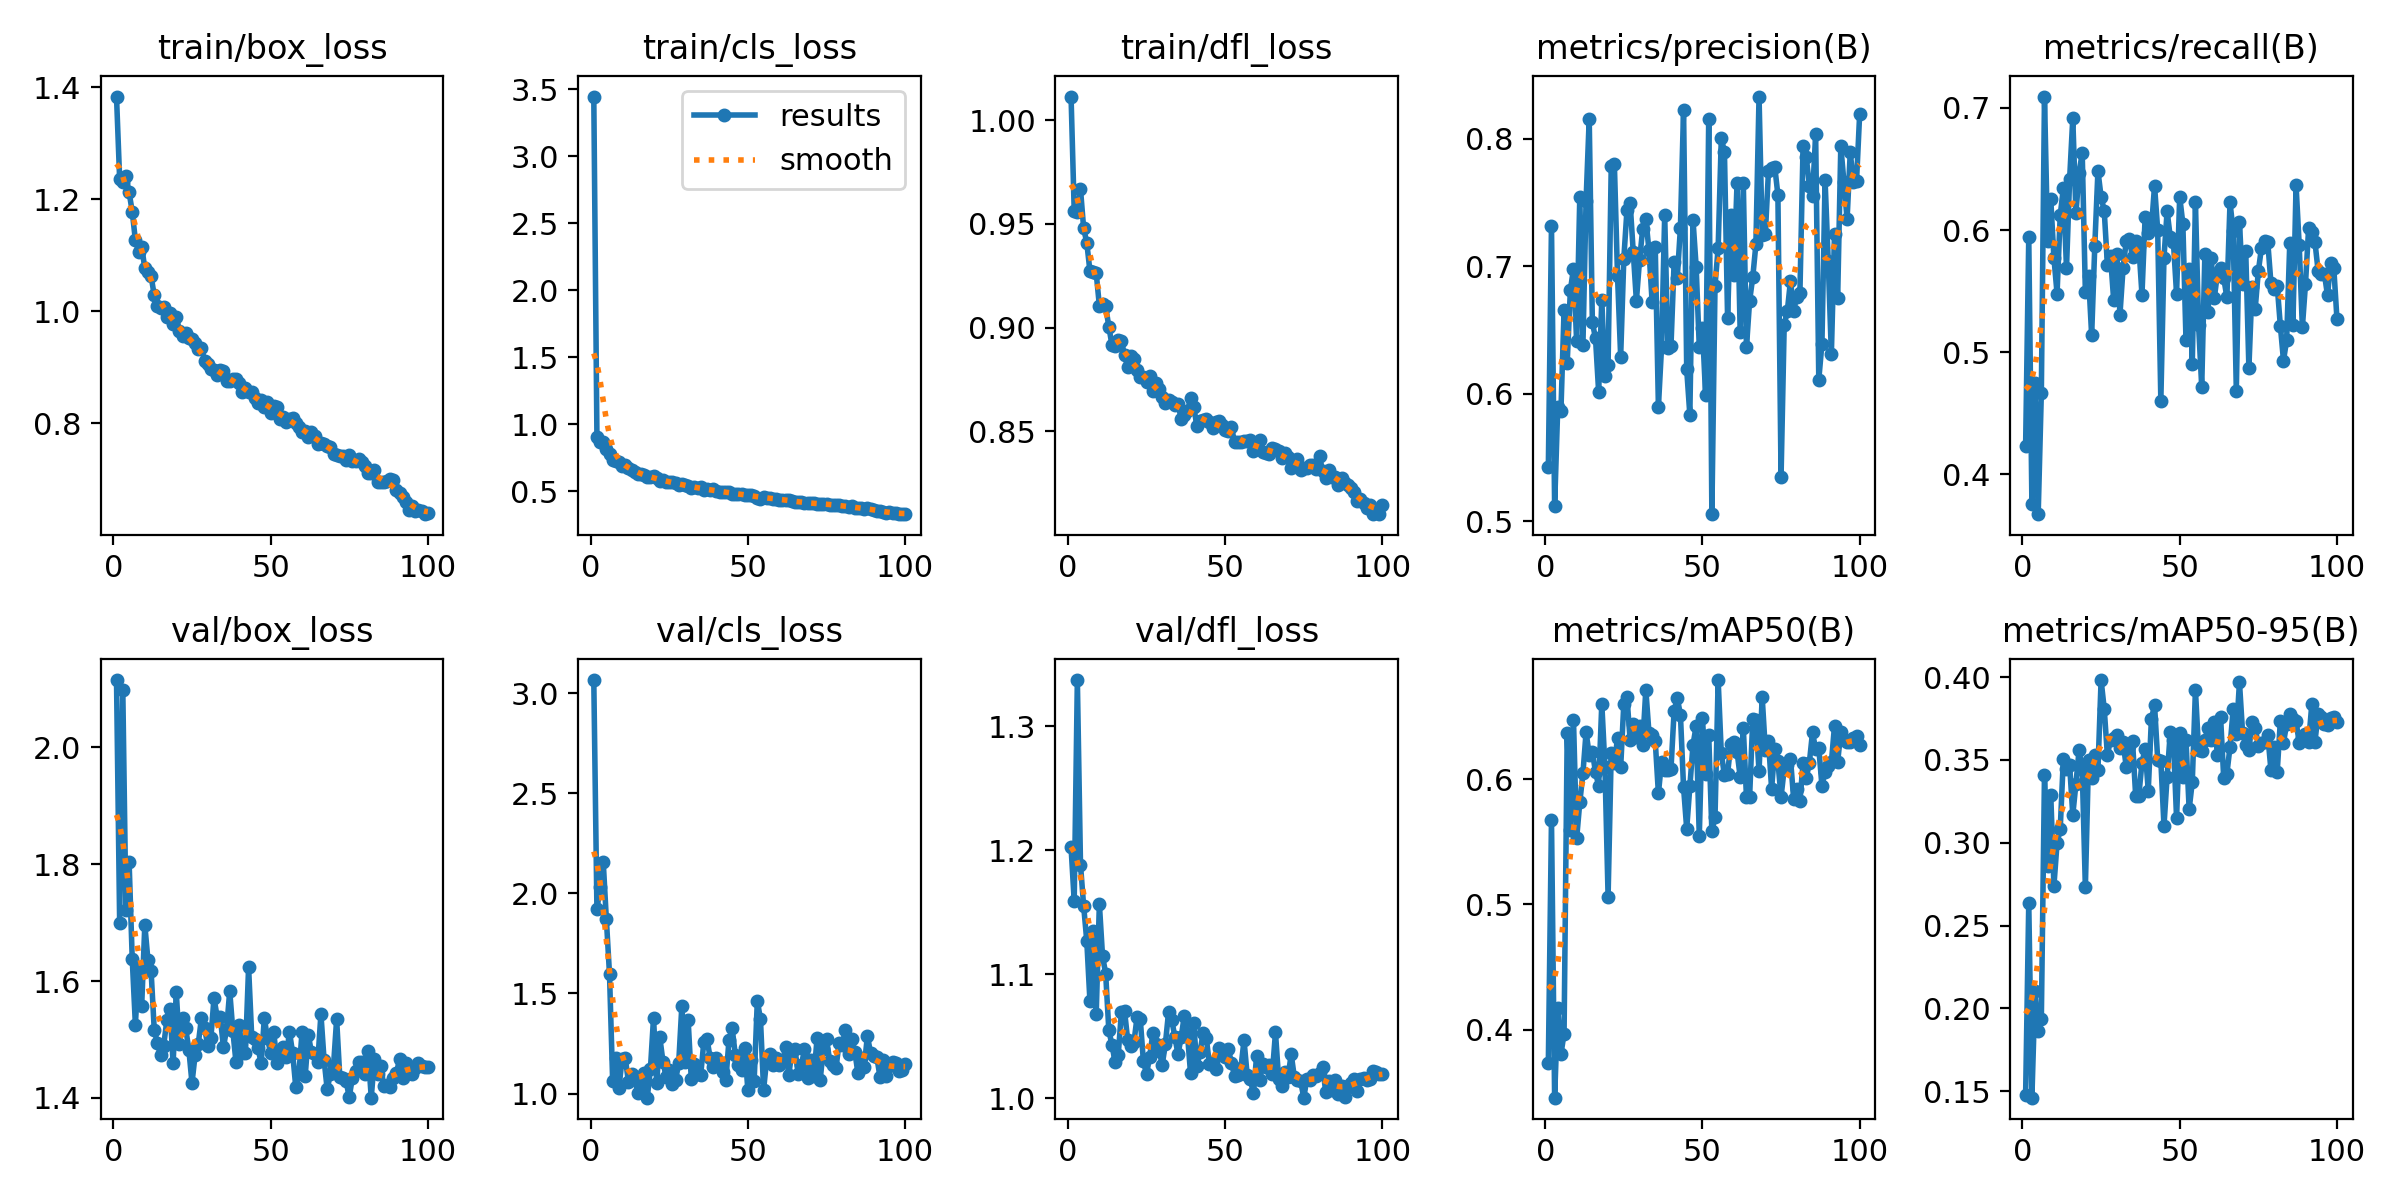

The data file committed next to this chart (first rows):
epoch, train/box_loss, train/cls_loss, train/dfl_loss, metrics/precision(B), metrics/recall(B), metrics/mAP50(B), metrics/mAP50-95(B), val/box_loss, val/cls_loss, val/dfl_loss, lr/pg0, lr/pg1, lr/pg2
1, 1.383, 3.445, 1.011, 0.5423, 0.4231, 0.3735, 0.1475, 2.115, 3.066, 1.202, 0.0005398, 0.0005398, 0.0005398
2, 1.236, 0.9086, 0.9564, 0.7319, 0.594, 0.5677, 0.2637, 1.7, 1.92, 1.159, 0.001085, 0.001085, 0.001085
3, 1.232, 0.8715, 0.956, 0.512, 0.3757, 0.3458, 0.1461, 2.098, 2.03, 1.337, 0.001618, 0.001618, 0.001618
4, 1.241, 0.8686, 0.9668, 0.5899, 0.475, 0.4173, 0.2103, 1.721, 2.159, 1.188, 0.001618, 0.001618, 0.001618
5, 1.212, 0.8139, 0.9479, 0.5863, 0.3674, 0.3802, 0.1862, 1.804, 1.87, 1.155, 0.001601, 0.001601, 0.001601
6, 1.178, 0.7816, 0.941, 0.6656, 0.4668, 0.397, 0.1936, 1.638, 1.596, 1.127, 0.001584, 0.001584, 0.001584
7, 1.127, 0.7369, 0.9273, 0.6245, 0.7093, 0.637, 0.341, 1.526, 1.063, 1.078, 0.001568, 0.001568, 0.001568
8, 1.107, 0.7256, 0.9269, 0.681, 0.5914, 0.559, 0.2858, 1.623, 1.179, 1.135, 0.001551, 0.001551, 0.001551
9, 1.115, 0.7177, 0.9262, 0.6982, 0.625, 0.6472, 0.3288, 1.557, 1.028, 1.068, 0.001535, 0.001535, 0.001535
10, 1.076, 0.6916, 0.9106, 0.6412, 0.5773, 0.5526, 0.274, 1.696, 1.172, 1.157, 0.001519, 0.001519, 0.001519
11, 1.07, 0.696, 0.9113, 0.7544, 0.548, 0.5815, 0.2999, 1.635, 1.179, 1.115, 0.001502, 0.001502, 0.001502
12, 1.063, 0.6759, 0.9103, 0.6384, 0.612, 0.6046, 0.3081, 1.617, 1.06, 1.101, 0.001486, 0.001486, 0.001486
13, 1.028, 0.6571, 0.9006, 0.7516, 0.6342, 0.6374, 0.3507, 1.517, 1.096, 1.055, 0.001469, 0.001469, 0.001469
14, 1.009, 0.6472, 0.8917, 0.8159, 0.5686, 0.6197, 0.3447, 1.494, 1.075, 1.043, 0.001453, 0.001453, 0.001453
15, 1.006, 0.6329, 0.8911, 0.6559, 0.642, 0.6219, 0.3468, 1.473, 1.003, 1.029, 0.001436, 0.001436, 0.001436
16, 1.008, 0.631, 0.8939, 0.6436, 0.6915, 0.6055, 0.3168, 1.49, 1.039, 1.035, 0.001419, 0.001419, 0.001419
17, 0.9892, 0.6191, 0.8938, 0.6015, 0.6138, 0.5947, 0.3356, 1.533, 1.104, 1.069, 0.001403, 0.001403, 0.001403
18, 0.9968, 0.6059, 0.8867, 0.6736, 0.647, 0.6603, 0.356, 1.552, 0.9794, 1.071, 0.001386, 0.001386, 0.001386
19, 0.9775, 0.6066, 0.8812, 0.6138, 0.6631, 0.61, 0.3443, 1.46, 1.121, 1.047, 0.00137, 0.00137, 0.00137
20, 0.9897, 0.6118, 0.8866, 0.6229, 0.5496, 0.5062, 0.2731, 1.581, 1.379, 1.042, 0.001353, 0.001353, 0.001353
21, 0.9639, 0.5959, 0.8847, 0.7785, 0.5628, 0.6212, 0.35, 1.492, 1.055, 1.045, 0.001337, 0.001337, 0.001337
22, 0.9562, 0.5764, 0.8796, 0.7801, 0.5139, 0.6126, 0.3389, 1.537, 1.28, 1.066, 0.00132, 0.00132, 0.00132
23, 0.9617, 0.5847, 0.8764, 0.6924, 0.5872, 0.6326, 0.3528, 1.519, 1.159, 1.064, 0.001304, 0.001304, 0.001304
24, 0.9516, 0.572, 0.8763, 0.6292, 0.6484, 0.6094, 0.3439, 1.483, 1.084, 1.03, 0.001287, 0.001287, 0.001287
25, 0.9496, 0.5718, 0.8741, 0.706, 0.6272, 0.6602, 0.3983, 1.426, 1.118, 1.02, 0.001271, 0.001271, 0.001271
26, 0.9436, 0.5703, 0.8769, 0.7441, 0.6157, 0.6654, 0.3809, 1.474, 1.048, 1.034, 0.001254, 0.001254, 0.001254
27, 0.9318, 0.5601, 0.8697, 0.75, 0.5718, 0.6316, 0.3529, 1.492, 1.066, 1.052, 0.001238, 0.001238, 0.001238
28, 0.9344, 0.551, 0.8734, 0.7112, 0.5784, 0.6437, 0.3622, 1.536, 1.152, 1.044, 0.001221, 0.001221, 0.001221
29, 0.9113, 0.5533, 0.8706, 0.673, 0.5428, 0.6338, 0.3633, 1.52, 1.438, 1.038, 0.001205, 0.001205, 0.001205
30, 0.9051, 0.5485, 0.8666, 0.7048, 0.5802, 0.6422, 0.3652, 1.489, 1.156, 1.027, 0.001188, 0.001188, 0.001188
31, 0.8969, 0.5369, 0.8638, 0.7291, 0.5309, 0.6275, 0.3572, 1.502, 1.368, 1.044, 0.001172, 0.001172, 0.001172
32, 0.8954, 0.5285, 0.865, 0.737, 0.5692, 0.6714, 0.3608, 1.571, 1.073, 1.069, 0.001155, 0.001155, 0.001155
33, 0.8857, 0.5344, 0.8641, 0.7126, 0.5907, 0.6369, 0.3458, 1.538, 1.146, 1.063, 0.001139, 0.001139, 0.001139
34, 0.895, 0.523, 0.8627, 0.6722, 0.5924, 0.6355, 0.3584, 1.538, 1.097, 1.05, 0.001122, 0.001122, 0.001122
35, 0.8923, 0.5344, 0.8634, 0.715, 0.5776, 0.6302, 0.3613, 1.487, 1.094, 1.035, 0.001106, 0.001106, 0.001106
36, 0.8756, 0.5072, 0.8562, 0.5898, 0.5913, 0.5886, 0.3282, 1.517, 1.259, 1.049, 0.001089, 0.001089, 0.001089
37, 0.8756, 0.5162, 0.8578, 0.6367, 0.5869, 0.6138, 0.3285, 1.583, 1.273, 1.066, 0.001073, 0.001073, 0.001073
38, 0.8781, 0.5096, 0.8597, 0.7403, 0.5472, 0.6075, 0.3484, 1.514, 1.178, 1.052, 0.001056, 0.001056, 0.001056
39, 0.8796, 0.5142, 0.8662, 0.6356, 0.6104, 0.6075, 0.3566, 1.461, 1.132, 1.02, 0.00104, 0.00104, 0.00104
40, 0.8725, 0.502, 0.8619, 0.6375, 0.5972, 0.6082, 0.3315, 1.525, 1.176, 1.06, 0.001023, 0.001023, 0.001023
41, 0.8557, 0.4972, 0.8527, 0.7033, 0.6013, 0.6546, 0.3749, 1.478, 1.152, 1.026, 0.001007, 0.001007, 0.001007
42, 0.8623, 0.4962, 0.8551, 0.6909, 0.6363, 0.6647, 0.3831, 1.478, 1.108, 1.037, 0.0009904, 0.0009904, 0.0009904
43, 0.8563, 0.4954, 0.8553, 0.7302, 0.6, 0.6515, 0.3502, 1.624, 1.067, 1.052, 0.0009739, 0.0009739, 0.0009739
44, 0.8548, 0.4972, 0.8558, 0.823, 0.4603, 0.5934, 0.3494, 1.504, 1.269, 1.048, 0.0009574, 0.0009574, 0.0009574
45, 0.8453, 0.4821, 0.8545, 0.6191, 0.5775, 0.5605, 0.3102, 1.501, 1.325, 1.027, 0.0009409, 0.0009409, 0.0009409
46, 0.8361, 0.4802, 0.8517, 0.5834, 0.6155, 0.5942, 0.34, 1.485, 1.194, 1.029, 0.0009243, 0.0009243, 0.0009243
47, 0.841, 0.4767, 0.8548, 0.7365, 0.5941, 0.6273, 0.3666, 1.46, 1.144, 1.023, 0.0009078, 0.0009078, 0.0009078
48, 0.8297, 0.4787, 0.8551, 0.6997, 0.5901, 0.6425, 0.362, 1.536, 1.119, 1.04, 0.0008913, 0.0008913, 0.0008913
49, 0.8378, 0.4758, 0.8532, 0.6367, 0.5478, 0.5543, 0.3149, 1.503, 1.23, 1.039, 0.0008748, 0.0008748, 0.0008748
50, 0.8185, 0.4765, 0.8507, 0.6516, 0.6273, 0.6491, 0.3663, 1.477, 1.016, 1.033, 0.0008583, 0.0008583, 0.0008583
51, 0.8303, 0.4711, 0.8504, 0.5992, 0.6052, 0.6042, 0.3395, 1.513, 1.168, 1.04, 0.0008418, 0.0008418, 0.0008418
52, 0.8286, 0.4648, 0.8521, 0.8159, 0.5098, 0.6353, 0.362, 1.46, 1.065, 1.028, 0.0008253, 0.0008253, 0.0008253
53, 0.8081, 0.453, 0.8447, 0.5056, 0.5684, 0.5583, 0.3202, 1.474, 1.463, 1.018, 0.0008088, 0.0008088, 0.0008088
54, 0.8102, 0.4457, 0.8449, 0.6848, 0.4907, 0.5697, 0.3368, 1.487, 1.372, 1.019, 0.0007923, 0.0007923, 0.0007923
55, 0.8024, 0.4555, 0.8449, 0.7146, 0.6228, 0.6791, 0.3924, 1.471, 1.019, 1.024, 0.0007758, 0.0007758, 0.0007758
56, 0.8079, 0.4541, 0.8454, 0.8004, 0.5225, 0.6206, 0.3559, 1.513, 1.175, 1.047, 0.0007593, 0.0007593, 0.0007593
57, 0.8088, 0.4513, 0.8453, 0.7898, 0.4716, 0.6031, 0.3554, 1.477, 1.199, 1.019, 0.0007428, 0.0007428, 0.0007428
58, 0.8002, 0.4464, 0.8459, 0.6592, 0.58, 0.6043, 0.3618, 1.419, 1.144, 1.015, 0.0007263, 0.0007263, 0.0007263
59, 0.7928, 0.4455, 0.8407, 0.7402, 0.5329, 0.6277, 0.3695, 1.442, 1.178, 1.004, 0.0007098, 0.0007098, 0.0007098
60, 0.7843, 0.4352, 0.8422, 0.693, 0.5772, 0.63, 0.3619, 1.513, 1.141, 1.034, 0.0006933, 0.0006933, 0.0006933
... 40 more rows
